Run: headless pygame with SDL's dummy video driver; simulated clock (each Clock.tick advances the game by its frame time, no real sleeping); random seed 0; keys injected as events and as key.get_pressed() state; no mouse input.
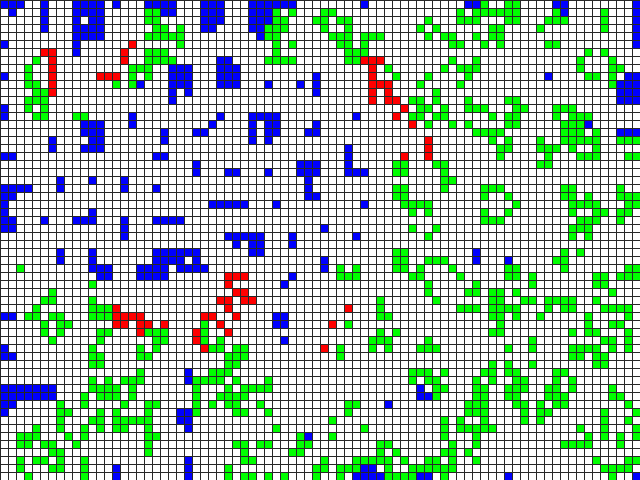
Frame 1 of 3 · flips 1–60 · no input
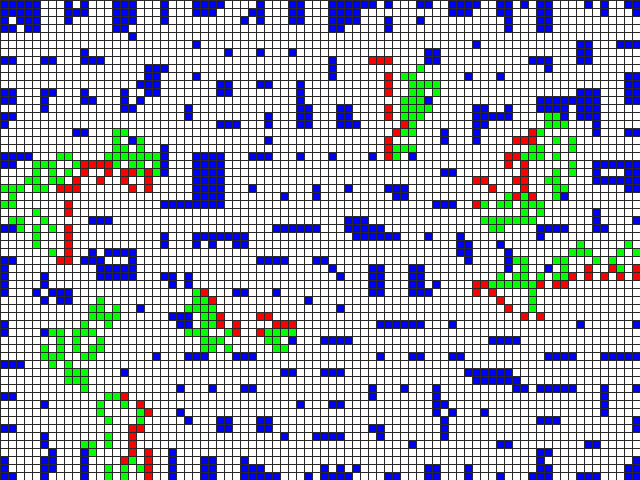
Frame 2 of 3 · flips 61–180 · tapped SPACE, RETURN · held RIGHT (→), D
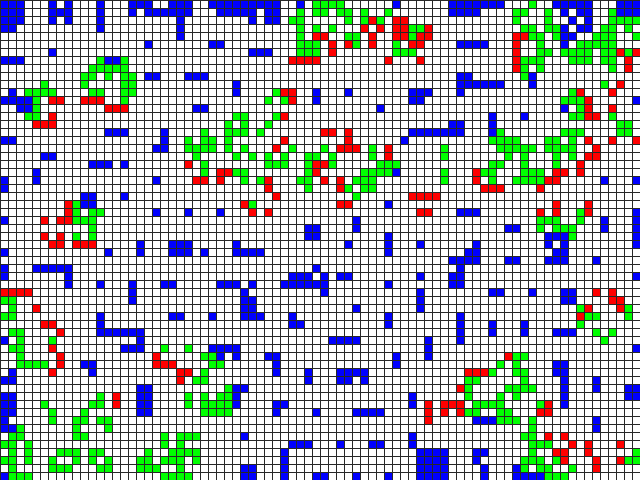
Frame 3 of 3 · flips 181–300 · held DOWN (↓), S

The pygame program that drew these frames:


import pygame, sys, random
from pygame.locals import *

WINDOW_HEIGHT=480
WINDOW_WIDTH=640
CELL_SIZE=8
FPS=10

assert WINDOW_WIDTH % CELL_SIZE==0 #must be divisible by cell side
assert WINDOW_HEIGHT % CELL_SIZE==0
CELL_WIDTH=WINDOW_WIDTH//CELL_SIZE
CELL_HEIGHT=WINDOW_HEIGHT//CELL_SIZE

BLACK= (0,0,0)
WHITE=(255,255,255)
DARKGRAY=(40,40,40)
GREEN=(0,255,0)
RED=(255,0,0)
BLUE=(0,0,255)

def drawGrid():
    for x in range(0,WINDOW_WIDTH,CELL_SIZE): #VERTICAL LINES
        pygame.draw.line(DISPLAYSURF,DARKGRAY, (x,0),(x,WINDOW_HEIGHT))
    for y in range (0,WINDOW_HEIGHT, CELL_SIZE):
        pygame.draw.line(DISPLAYSURF,DARKGRAY,(0,y),(WINDOW_WIDTH,y))


def blankGrid():
    gridDict={}
    for y in range(CELL_HEIGHT):
        for x in range(CELL_WIDTH):
            gridDict[x,y]=0 #0 represents a dead cell
    return gridDict


def startingGridRandom(lifeDict): #this takes a blank complete dictionary
    pred=0                              # and randomally assigns 'life' (1) to some
    
    for i in lifeDict:
        if pred<6:
            r=random.randint(0,300)
            if r==300:
                lifeDict[i]=2
                pred+=1
            else:
                lifeDict[i]=random.randint(0,1)
        else:
            lifeDict[i]=random.randint(0,1)
    return lifeDict

def colorGrid(item,lifeDict): #draws rectangles based on 'live' or 'dead'
    x=item[0]
    y=item[1]
    y=y*CELL_SIZE #this is to keep consistent with the cell size
    x=x*CELL_SIZE

    if lifeDict[item]==0:
        pygame.draw.rect(DISPLAYSURF,WHITE, (x,y,CELL_SIZE,CELL_SIZE))
    if lifeDict[item]==1:
        pygame.draw.rect(DISPLAYSURF,GREEN, (x,y,CELL_SIZE,CELL_SIZE))
    if lifeDict[item]==2:#a predator
        pygame.draw.rect(DISPLAYSURF,RED, (x,y,CELL_SIZE,CELL_SIZE))
    if lifeDict[item]==3:#a nutrient rich zone
        pygame.draw.rect(DISPLAYSURF,BLUE, (x,y,CELL_SIZE,CELL_SIZE))          
    return None


def getNeighbors (item,lifeDict):
    neighbors=0
    preds=0
    nutrient=0
    for x in range(-1,2): #checks all 8 directions around a cell
        for y in range(-1,2):
            checkCell=(item[0]+x, item[1]+y)
            if checkCell[0]<CELL_WIDTH and checkCell[0]>=0: #checks to exclude off board cells
                if checkCell[1]<CELL_HEIGHT and checkCell[1]>0: #checks legal height
                    if lifeDict[checkCell]==1: #current cell has life
                        if x==0 and y==0: #actual cell, ignore
                            neighbors+=0
                        else:
                            neighbors+=1
                  
                            
                    if lifeDict[checkCell]==2: #current cell is a pred
                        if x==0 and y==0: #actual cell, ignore
                            preds+=0
                        else:
                            preds+=1

                    if lifeDict[checkCell]==3: #current cell is a nutrient
                        if x==0 and y==0: #actual cell, ignore
                            nutrient+=0
                        else:
                            nutrient+=1                            
                            

    return neighbors, preds, nutrient


def nutrientSpawnCheck(item,lifeDict): #same as above, but with a bigger range
    neighbors=0
    preds=0
    nutrient=0
    for x in range(-3,4): #checks all directions at range 2 away from cell -2,3
        for y in range(-3,4):
            checkCell=(item[0]+x, item[1]+y)
            if checkCell[0]<CELL_WIDTH and checkCell[0]>=0: #checks to exclude off board cells
                if checkCell[1]<CELL_HEIGHT and checkCell[1]>0: #checks legal height
                    if lifeDict[checkCell]==1: #current cell has life
                        if x==0 and y==0: #actual cell, ignore
                            neighbors+=0
                        else:
                            neighbors+=1
                            
                    if lifeDict[checkCell]==2: #current cell is a pred
                        if x==0 and y==0: #actual cell, ignore
                            preds+=0
                        else:
                            preds+=1

                    if lifeDict[checkCell]==3: #current cell is a nutrient
                        if x==0 and y==0: #actual cell, ignore
                            nutrient+=0
                        else:
                            nutrient+=1                            
                            

    return neighbors, preds, nutrient


    
    


def tick(lifeDict):
    newTick={}
    for i in lifeDict:
        number_of_neighbors, number_of_preds, number_of_nutrients    =  getNeighbors(i,lifeDict)
        number_of_neighborsN, number_of_predsN, number_of_nutrientsN =  nutrientSpawnCheck(i,lifeDict) #checks for nutrient spawn

  
        if lifeDict[i]==1: #these apply to live cells
            if number_of_nutrients>0: #3 isnt going into the dict
               # print("xxx",number_of_nutrients) ##never gets here!
                newTick[i]=1
                
            else:
                if number_of_neighbors <2:
                    newTick[i]=0 #dies by underpopulation
                elif number_of_neighbors > 3:
                    newTick[i]=0
                elif number_of_preds>=2: ##pred check
                    newTick[i]=0
                else:
                    newTick[i]=1 #stable at 2-3 neighbors

        #spawns happen on this one
        elif lifeDict[i]==0: #a current dead cell and where other cells are spawned!
            if number_of_nutrients>0 and number_of_neighbors>0: #new life spawns easily next to nutrient
                newTick[i]=1
            #elif number_of_nutrientsN==0 and number_of_neighborsN==0 and number_of_predsN==0: #nutrients spawn here
            elif number_of_neighborsN==0 and number_of_nutrientsN==0:    ##try just neighbors for a choatic equibilirum!            
                newTick[i]=3
            else:
                if number_of_neighbors==3 and number_of_preds<2: #a new life is born here
                    newTick[i]=1
                elif number_of_neighbors>0 and number_of_preds==1: #pred born
                    newTick[i]=2
                else:
                    newTick[i]=0 #no change


        elif lifeDict[i]==2:#### a pred
            if number_of_neighbors>0:
                newTick[i]=2 
            else:
                newTick[i]=0


        elif lifeDict[i]==3: #nutrient 
            if  number_of_neighbors>1: #change this to like 1-2 for a longer lasting nutrient change back to 0 for a choatic equilvibirum
                newTick[i]=0
            else:
                newTick[i]=3
            
    return newTick
            





def main():
    pygame.init()
    global DISPLAYSURF
    FPSCLOCK=pygame.time.Clock()
    
    DISPLAYSURF = pygame.display.set_mode((WINDOW_WIDTH,WINDOW_HEIGHT))
    pygame.display.set_caption("Game of Life")
    DISPLAYSURF.fill(WHITE)
    blankDict=blankGrid() #creates the dictionary of all empty/dead cells
    lifeDict=startingGridRandom(blankDict) #randomly assigns some cells as alive 

    for i in lifeDict:
        colorGrid(i,lifeDict)
    
    drawGrid()
    pygame.display.update()
    blankGrid()

    while True:
        for event in pygame.event.get():
            if event.type==QUIT:
                pygame.quit()
                sys.exit()

        lifeDict=tick(lifeDict) #runs a single tick
        for i in lifeDict:
            colorGrid(i,lifeDict) #colors the new cells
        drawGrid()
        pygame.display.update()
        FPSCLOCK.tick(FPS)

        
        

if __name__=='__main__':
    main()




#add a predator
    #while len pred <4
        #try putting it into a spot
